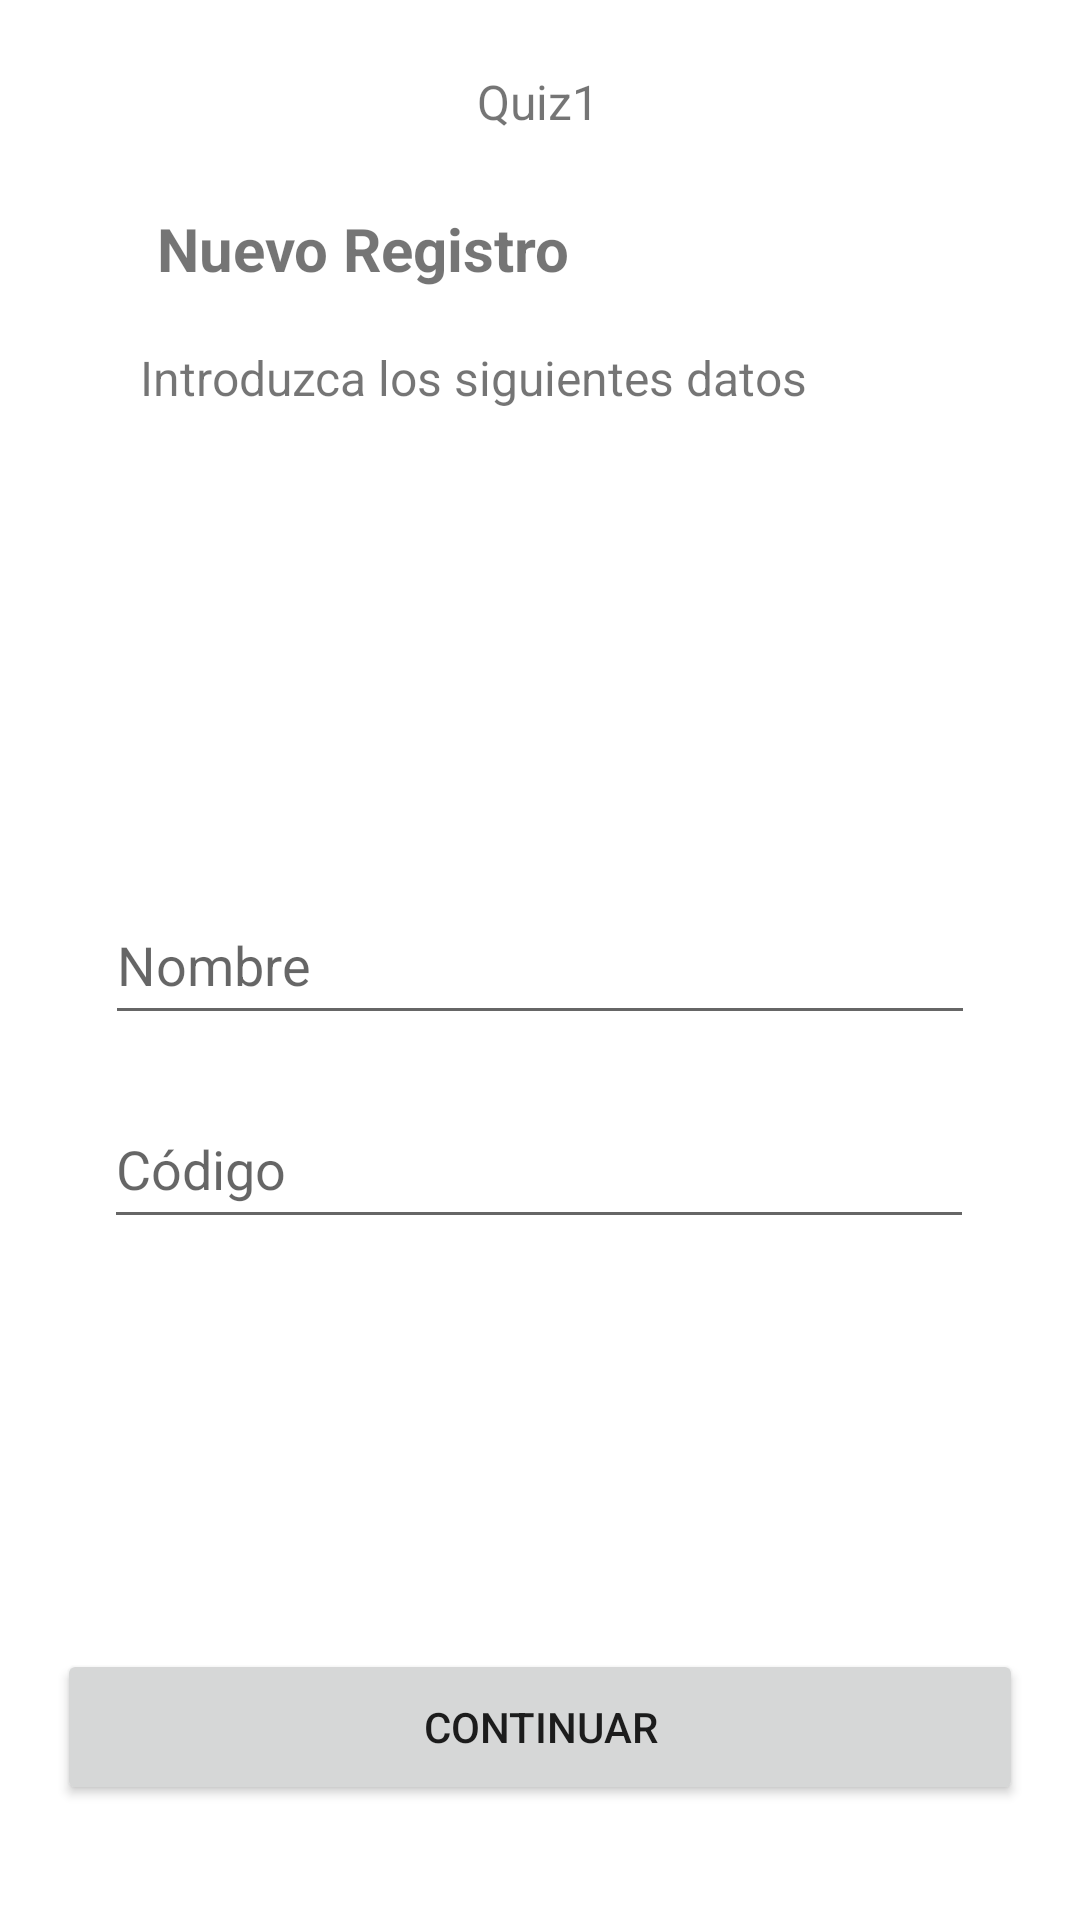

Here is an Android app screen rendered from its layout file. Give the layout XML and the strings, colors and styles it references.
<!-- AndroidManifest.xml: application theme Theme.AnalisisEstudiantes -->
<!-- res/layout/activity_registro.xml -->
<?xml version="1.0" encoding="utf-8"?>
<androidx.constraintlayout.widget.ConstraintLayout xmlns:android="http://schemas.android.com/apk/res/android"
    xmlns:app="http://schemas.android.com/apk/res-auto"
    xmlns:tools="http://schemas.android.com/tools"
    android:layout_width="match_parent"
    android:layout_height="match_parent"
    tools:context=".RegisterScreen">

    <Button
        android:id="@+id/continueButton"
        android:layout_width="322dp"
        android:layout_height="52dp"
        android:text="Continuar"
        app:layout_constraintBottom_toBottomOf="parent"
        app:layout_constraintEnd_toEndOf="parent"
        app:layout_constraintStart_toStartOf="parent"
        app:layout_constraintTop_toTopOf="parent"
        app:layout_constraintVertical_bias="0.935" />

    <TextView
        android:id="@+id/textView5"
        android:layout_width="wrap_content"
        android:layout_height="wrap_content"
        android:text="Quiz1"
        android:textSize="16sp"
        android:textStyle="normal"
        app:layout_constraintBottom_toBottomOf="parent"
        app:layout_constraintEnd_toEndOf="parent"
        app:layout_constraintHorizontal_bias="0.498"
        app:layout_constraintStart_toStartOf="parent"
        app:layout_constraintTop_toTopOf="parent"
        app:layout_constraintVertical_bias="0.037" />

    <TextView
        android:id="@+id/textView4"
        android:layout_width="wrap_content"
        android:layout_height="wrap_content"
        android:text="Nuevo Registro"
        android:textSize="20sp"
        android:textStyle="bold"
        app:layout_constraintBottom_toBottomOf="parent"
        app:layout_constraintEnd_toEndOf="parent"
        app:layout_constraintHorizontal_bias="0.236"
        app:layout_constraintStart_toStartOf="parent"
        app:layout_constraintTop_toTopOf="parent"
        app:layout_constraintVertical_bias="0.113" />

    <TextView
        android:id="@+id/textView6"
        android:layout_width="wrap_content"
        android:layout_height="wrap_content"
        android:text="Introduzca los siguientes datos"
        android:textSize="16sp"
        android:textStyle="normal"
        app:layout_constraintBottom_toBottomOf="parent"
        app:layout_constraintEnd_toEndOf="parent"
        app:layout_constraintHorizontal_bias="0.338"
        app:layout_constraintStart_toStartOf="parent"
        app:layout_constraintTop_toTopOf="parent"
        app:layout_constraintVertical_bias="0.186" />

    <EditText
        android:id="@+id/Name"
        android:layout_width="290dp"
        android:layout_height="50dp"
        android:ems="10"
        android:hint="Nombre"
        android:inputType="textEmailAddress"
        app:layout_constraintBottom_toBottomOf="parent"
        app:layout_constraintEnd_toEndOf="parent"
        app:layout_constraintStart_toStartOf="parent"
        app:layout_constraintTop_toTopOf="parent" />

    <EditText
        android:id="@+id/Code"
        android:layout_width="290dp"
        android:layout_height="50dp"
        android:ems="10"
        android:hint="Código"
        android:inputType="textEmailAddress"
        app:layout_constraintBottom_toBottomOf="parent"
        app:layout_constraintEnd_toEndOf="parent"
        app:layout_constraintHorizontal_bias="0.495"
        app:layout_constraintStart_toStartOf="parent"
        app:layout_constraintTop_toTopOf="parent"
        app:layout_constraintVertical_bias="0.615" />

</androidx.constraintlayout.widget.ConstraintLayout>
<!-- resources referenced by this layout -->
<resources>
  <style name="Theme.AnalisisEstudiantes" parent="Theme.MaterialComponents.DayNight.DarkActionBar">
          
          <item name="colorPrimary">@color/purple_500</item>
          <item name="colorPrimaryVariant">@color/purple_700</item>
          <item name="colorOnPrimary">@color/white</item>
          
          <item name="colorSecondary">@color/teal_200</item>
          <item name="colorSecondaryVariant">@color/teal_700</item>
          <item name="colorOnSecondary">@color/black</item>
          
          <item name="android:statusBarColor" tools:targetApi="l">?attr/colorPrimaryVariant</item>
          
      </style>
  <!-- not gathered from this repository: default colours our renderer supplied (Android Studio template values) -->
  <color name="purple_500">#FF6200EE</color>
  <color name="purple_700">#FF3700B3</color>
  <color name="teal_200">#FF03DAC5</color>
  <color name="teal_700">#FF018786</color>
  <color name="black">#FF000000</color>
  <color name="white">#FFFFFFFF</color>
</resources>
